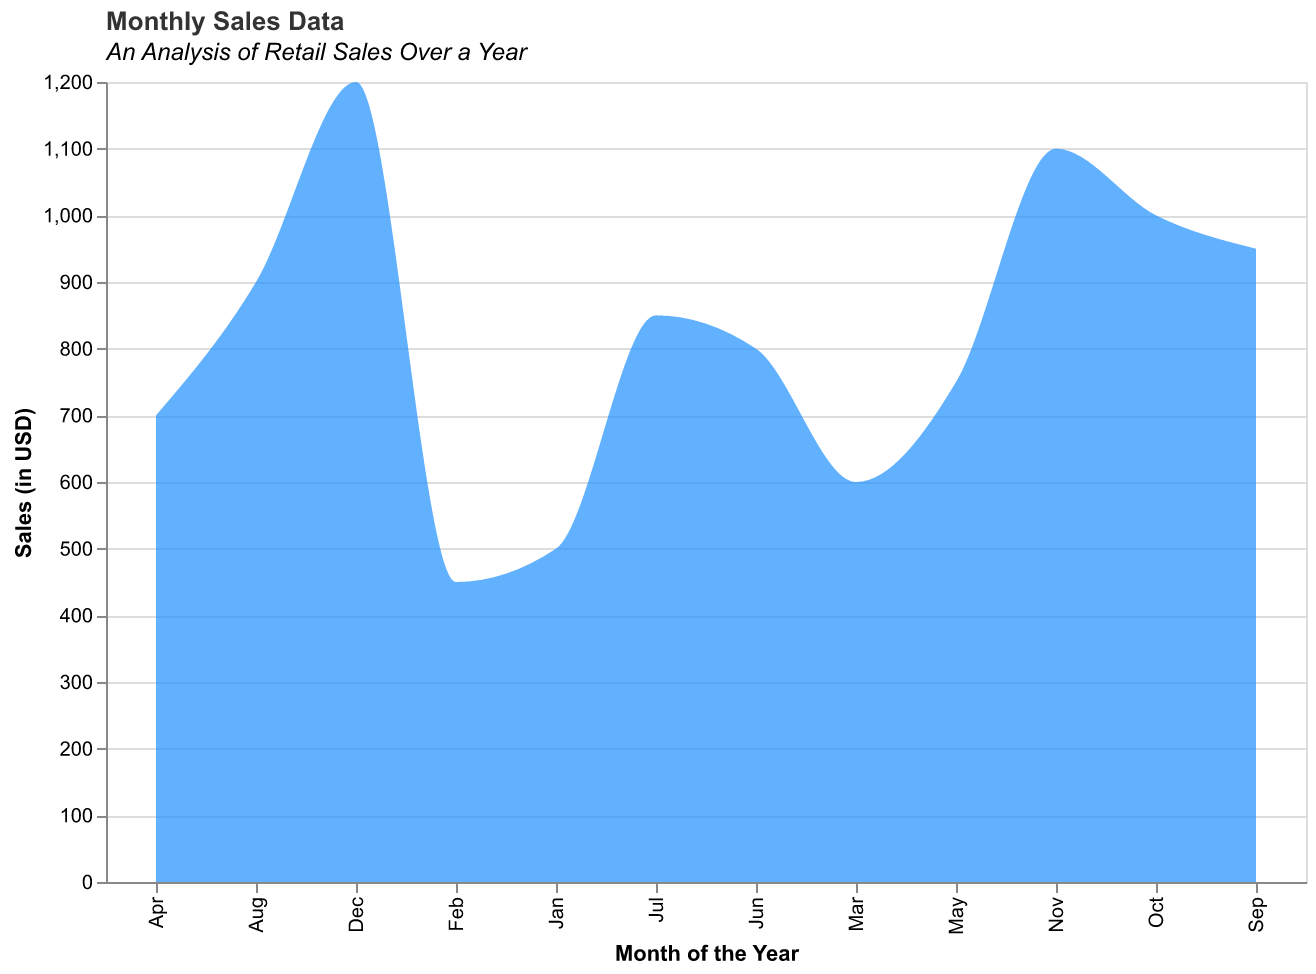

The table this chart was drawn from, first rows:
Month, Sales
Jan, 500
Feb, 450
Mar, 600
Apr, 700
May, 750
Jun, 800
Jul, 850
Aug, 900
Sep, 950
Oct, 1000
Nov, 1100
Dec, 1200
